Image classification data set "Images" (ih-lab/CNN_Smoothie on GitHub). Class labels (2): adeno, squam.

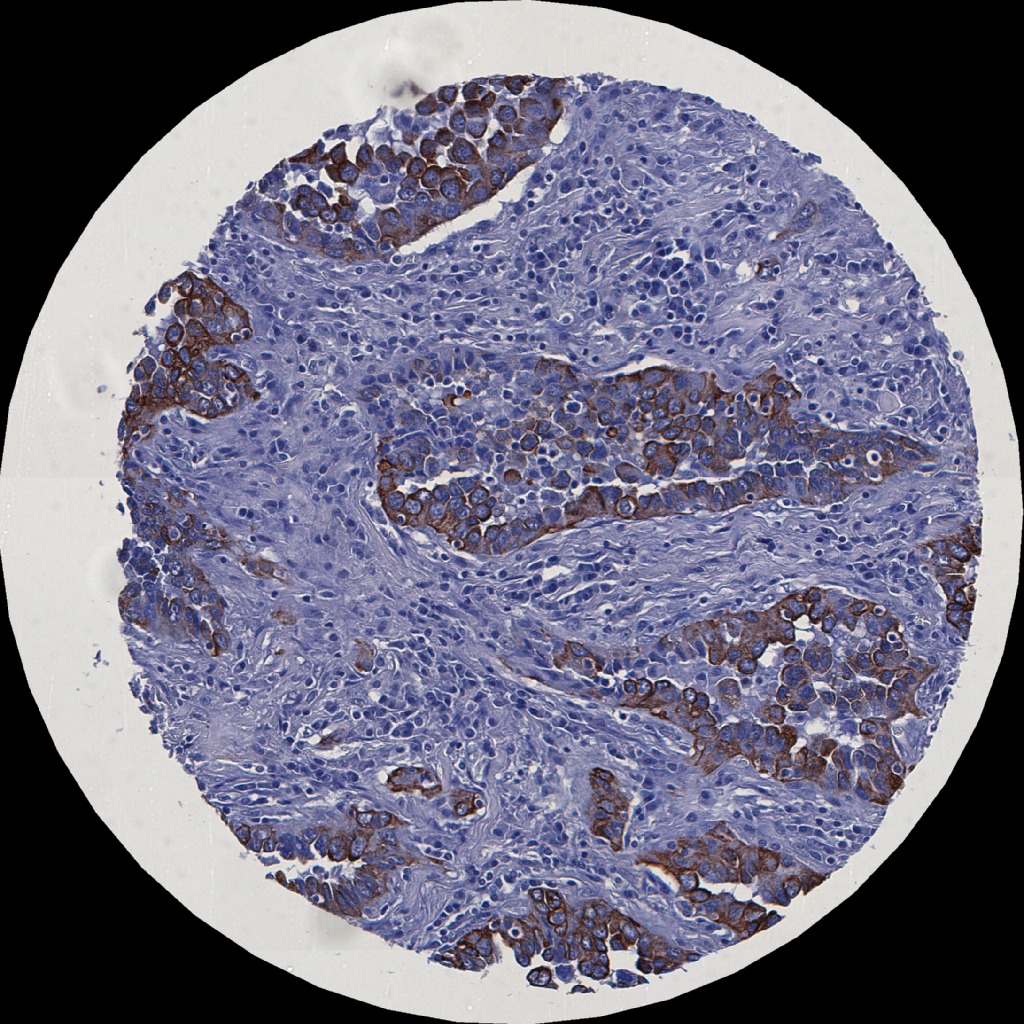
Label: adeno

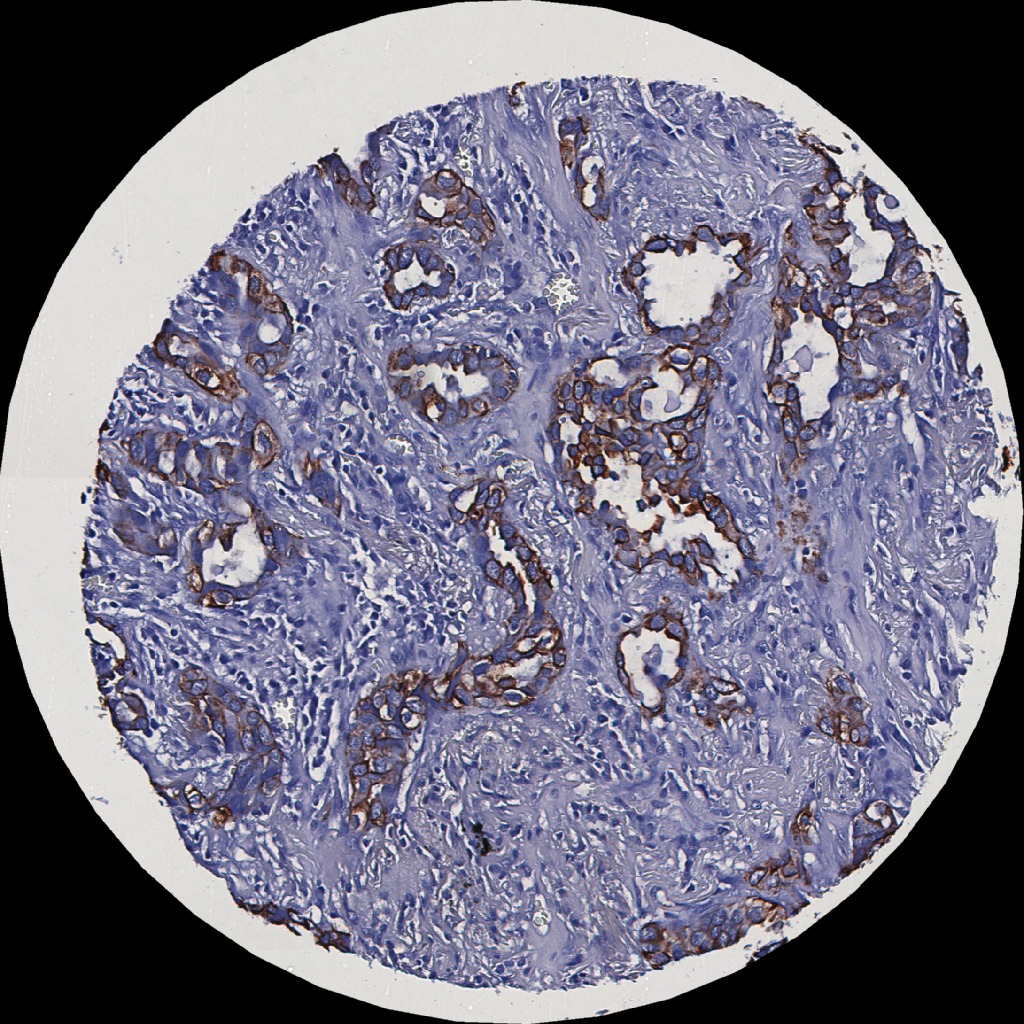
Label: adeno

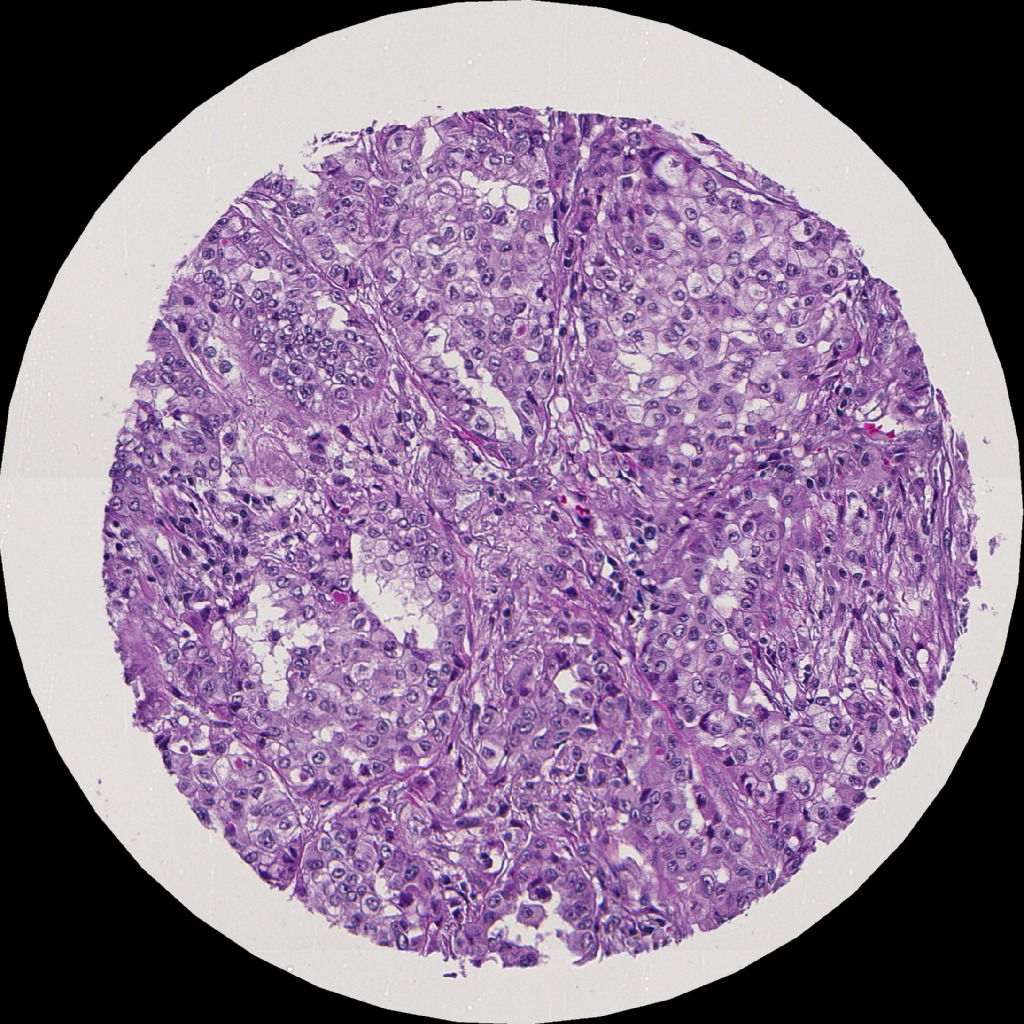
Label: adeno

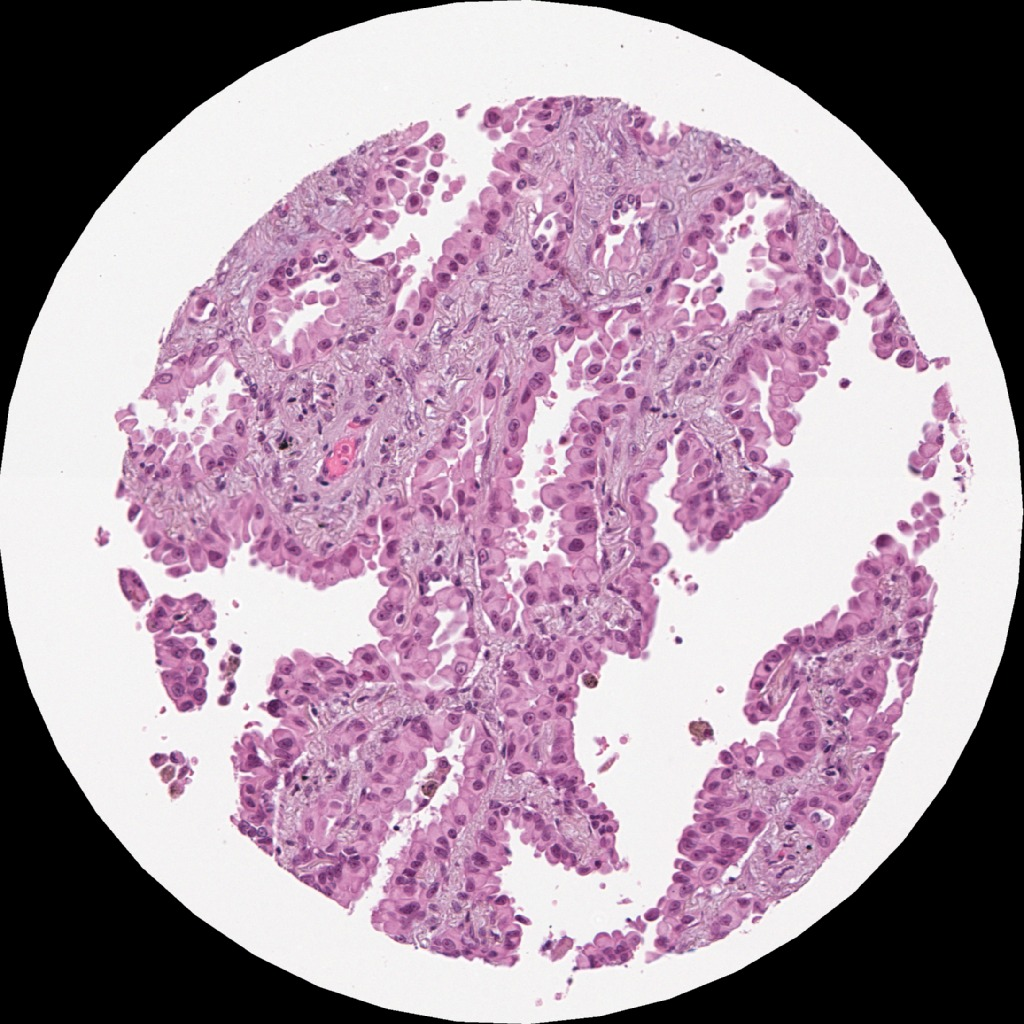
Label: adeno

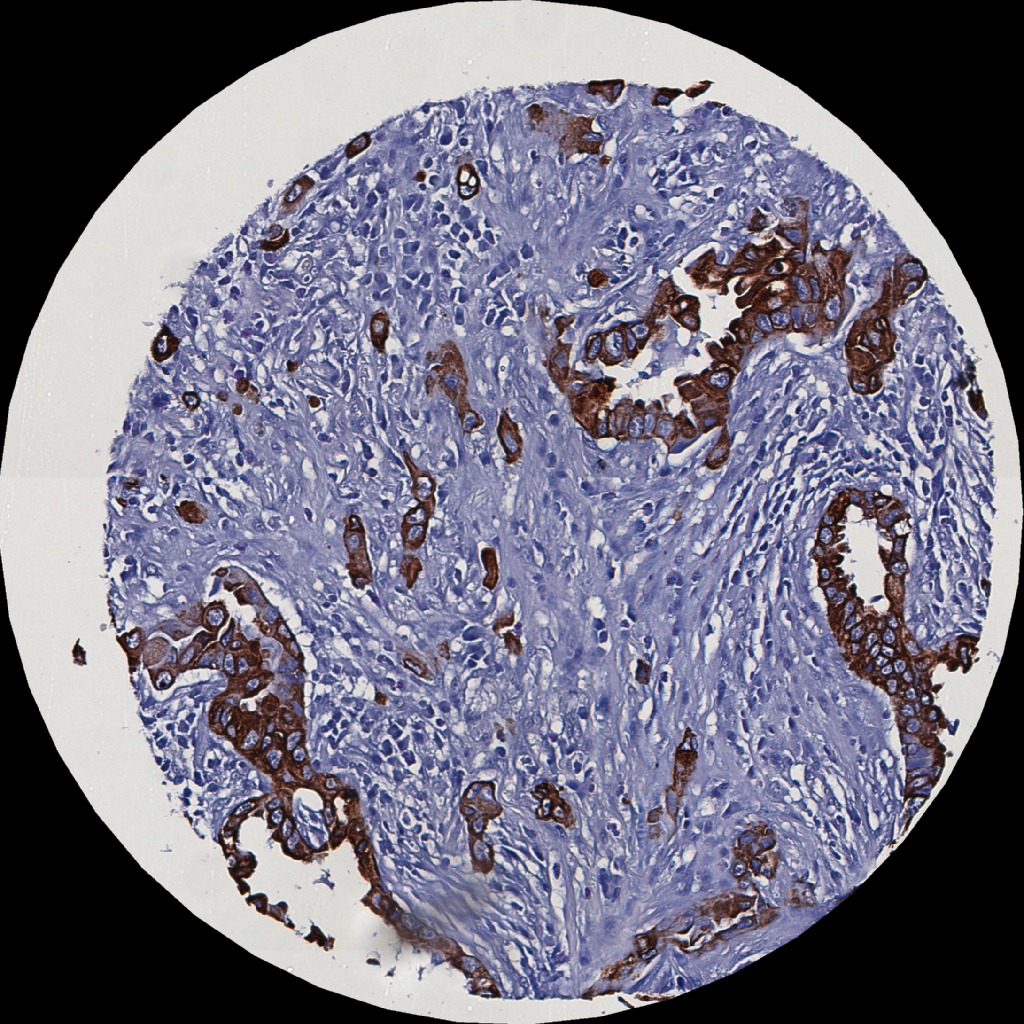
Label: adeno

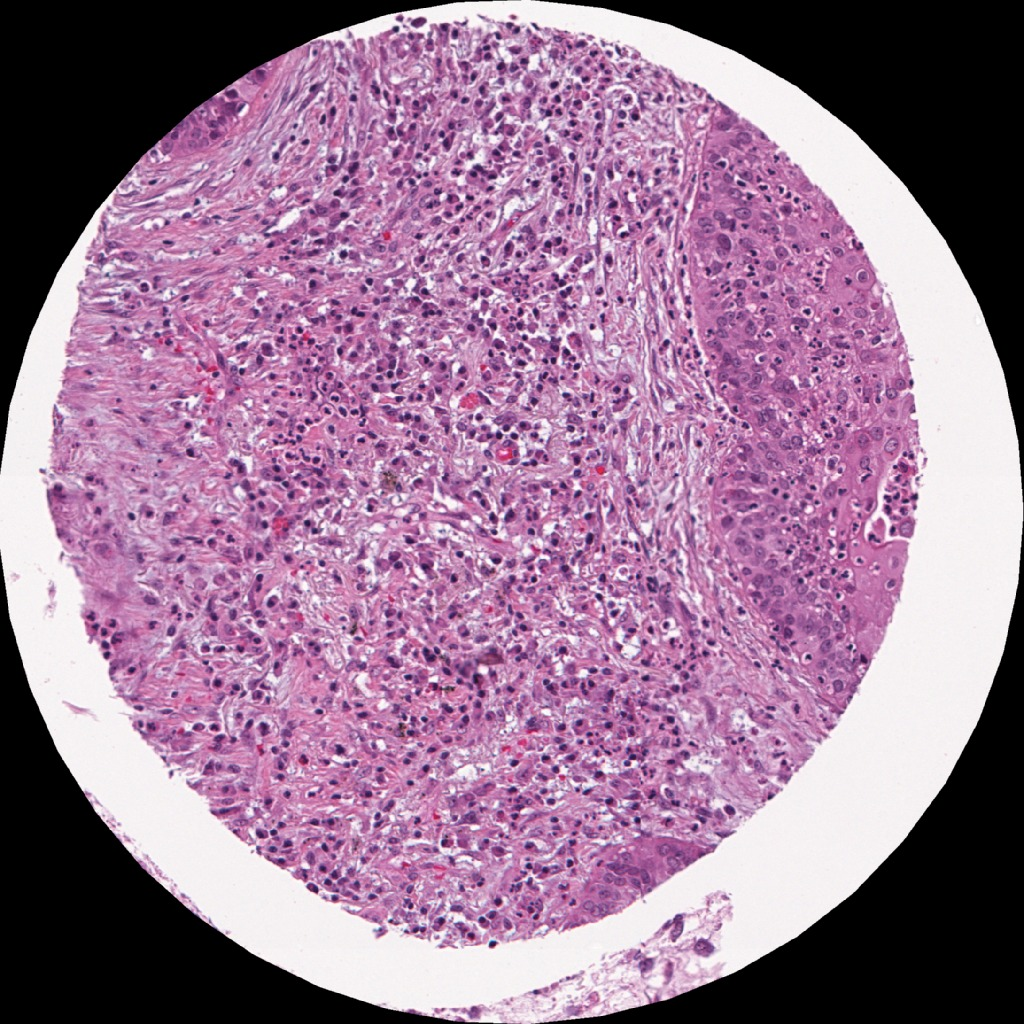
Label: squam
